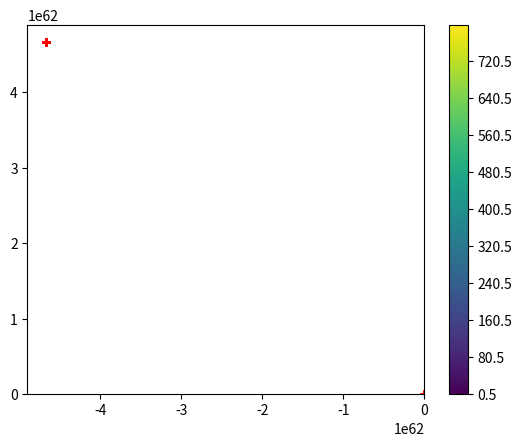

Source code (Python):
import numpy as np
import matplotlib.pyplot as plt

# Needs some work still - strange convergence behaviour

def target_function(x):
    y = (x[0]**2 + x[1]**2)
    return y


def displace(n_vars, x0, dr):
    x_new = []
    for i, var in enumerate(range(1, n_vars**2, n_vars)):
        x_pos = x0[i]+dr
        x_new.extend([x0[i], x_pos])
    return x_new


def target_gradient(func, x0, dr):
    f_vals, grads = [], []
    n_vars = len(x0)
    f0_val = target_function(x0)
    x_new = displace(n_vars, x0, dr)
    c = 0
    for i in range(n_vars, n_vars**2 + n_vars, n_vars):
        x = x_new[c: i]
        print(x)
        f = target_function(x)
        f_vals.append(f)
        c += n_vars
    for i in range(n_vars):
        grad = (f_vals[i] - f0_val)/dr
        grads.append(grad)
    return grads


def gradient_descent(x0, thresh, dr, max_iter):
    x_vals = [[] for x in range(len(x0))]
    f_vals = target_function(x0)
    grads = target_gradient(target_function, x0, dr)
    print('> STARTING POINT - x = %s, f(x) = %s, grads = %s' % (x0, f_vals, grads))
    n_iter = 0
    while max_iter > 0 :
        n_iter += 1
        max_iter -= 1
        grads = target_gradient(target_function, x0, dr)
        for i in range(len(grads)):
            x0[i] = x0[i] - (dr*grads[i])
            x_vals[i].append(x0[i])
            f_vals = target_function(x0)
        print('> ITER %s - x = %s, f(x) = %s, grads = %s' %(n_iter, x0, f_vals, grads))
    return x_vals


def plot_function(x0):
    fig = plt.figure()
    XY = []
    x = np.linspace(-20, 20, 40)
    y = np.linspace(-20, 20, 40)
    [X, Y] = np.meshgrid(x, y)
    XY.append(X)
    XY.append(Y)
    f_vals = target_function(XY)
    levels = np.arange(np.amin(f_vals), np.amax(f_vals), 2)
    cp = plt.contourf(X, Y, f_vals, levels=levels)
    plt.plot(x0[0], x0[1], 'r+')
    plt.colorbar(cp)
    plt.show()


if __name__ == "__main__":
    x0 = [7, 3]
    thresh = 0.0001
    dr = 0.05
    max_iter = 100
    x_vals = gradient_descent(x0, thresh, dr, max_iter)
    plot_function(x_vals)
